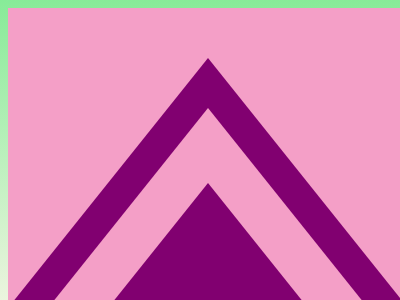

Write the HTML and CSS that draws this image.

<!DOCTYPE html>
<html>

<head>
	<meta charset='utf-8'>
	<meta http-equiv='X-UA-Compatible' content='IE=edge'>
	<title>CSS Battle Daily Targets Solution - 19th Jan, 2024</title>
	<style>
		body {
			display: grid;
			place-items: center;
			min-height: 97vh;
			background: linear-gradient(rgb(135, 235, 152), rgb(241, 245, 226));
		}

		.container {
			height: 300px;
			width: 400px;
			background: #F49FC7;
		}

		p {
			height: 250px;
			width: 400px;
			background: #810070;
			clip-path: polygon(50%0, 0%100%, 100%100%);
			margin: 50px 0px
		}

		[a] {
			height: 200px;
			width: 320px;
			background: #F49FC7;
			margin: -250px 40px
		}

		[b] {
			height: 125px;
			width: 200px;
			margin: 125px 100px
		}
	</style>
</head>

<body>
	<div class="container">
		<p>
		<p a>
		<p b></p>
	</div>
</body>

</html>
